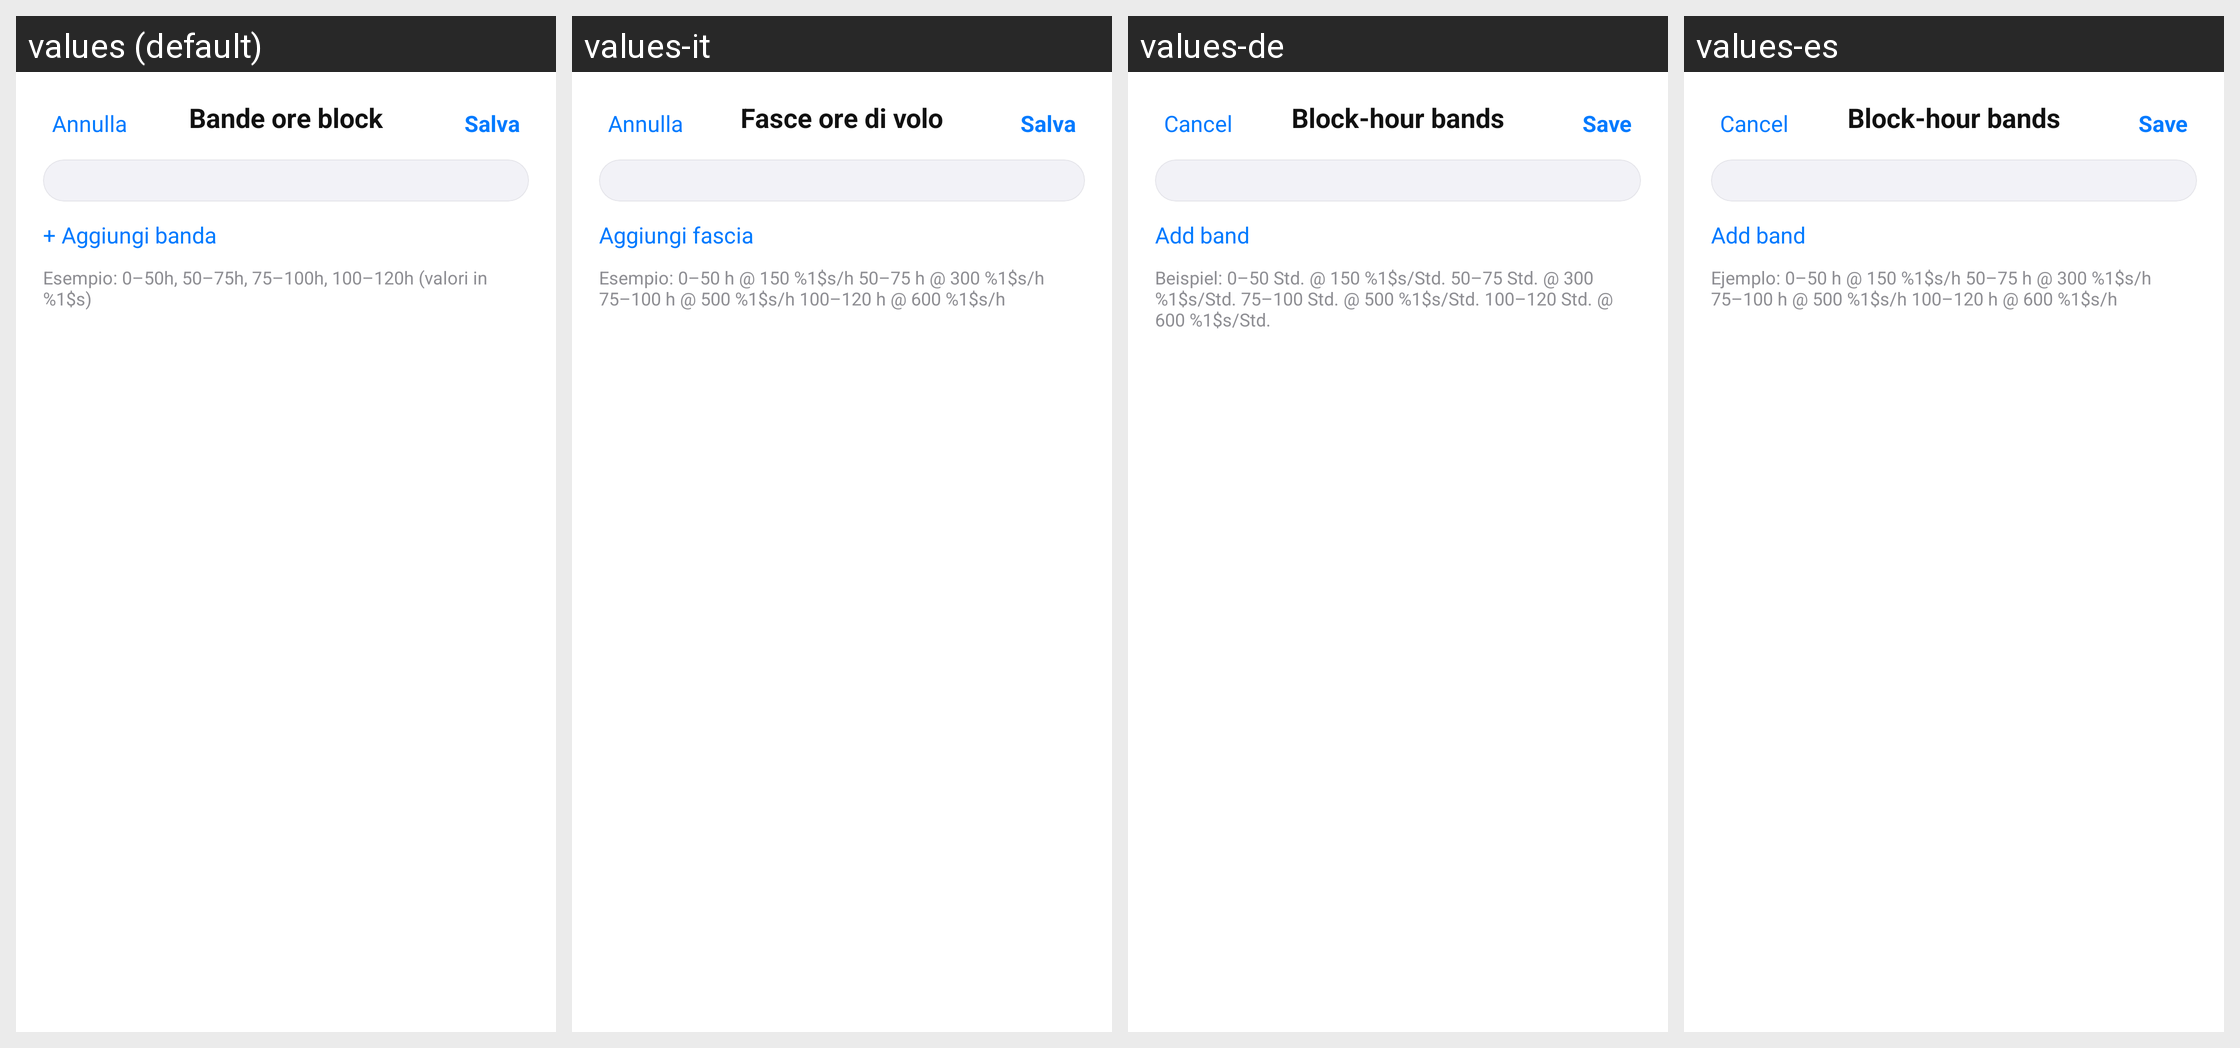

Strings drawn on this Android screen and how each of the app's shown locales translates them:
Android screen res/layout/activity_block_bands.xml rendered under 4 locales, left to right: values (default), values-it, values-de, values-es. Device: Nexus 5 (rendered at 1080×1920; each locale shown at half size, 540×960, under a caption strip naming it); theme Theme.FlightTimeApp.
Other locales in the repository, not shown: values-ar, values-cs, values-en, values-fr, values-ja, values-zh.
Strings drawn on this screen, with the default value and each locale's value (text and hints the layout hard-codes, and strings that could not be matched under every locale, appear in the picture but are not listed):

salary_settings_block_hour_bands_title
  values: Bande ore block
  values-it: Fasce ore di volo
  values-de: Block-hour bands
  values-es: Block-hour bands

salary_settings_cancel
  values: Annulla
  values-it: Annulla
  values-de: Cancel
  values-es: Cancel

salary_settings_save
  values: Salva
  values-it: Salva
  values-de: Save
  values-es: Save

salary_settings_add_band
  values: + Aggiungi banda
  values-it: Aggiungi fascia
  values-de: Add band
  values-es: Add band

salary_settings_bands_example
  values: Esempio: 0–50h, 50–75h, 75–100h, 100–120h (valori in %1$s)
  values-it: Esempio: 0–50 h @ 150 %1$s/h 50–75 h @ 300 %1$s/h 75–100 h @ 500 %1$s/h 100–120 h @ 600 %1$s/h
  values-de: Beispiel: 0–50 Std. @ 150 %1$s/Std. 50–75 Std. @ 300 %1$s/Std. 75–100 Std. @ 500 %1$s/Std. 100–120 Std. @ 600 %1$s/Std.
  values-es: Ejemplo: 0–50 h @ 150 %1$s/h 50–75 h @ 300 %1$s/h 75–100 h @ 500 %1$s/h 100–120 h @ 600 %1$s/h
